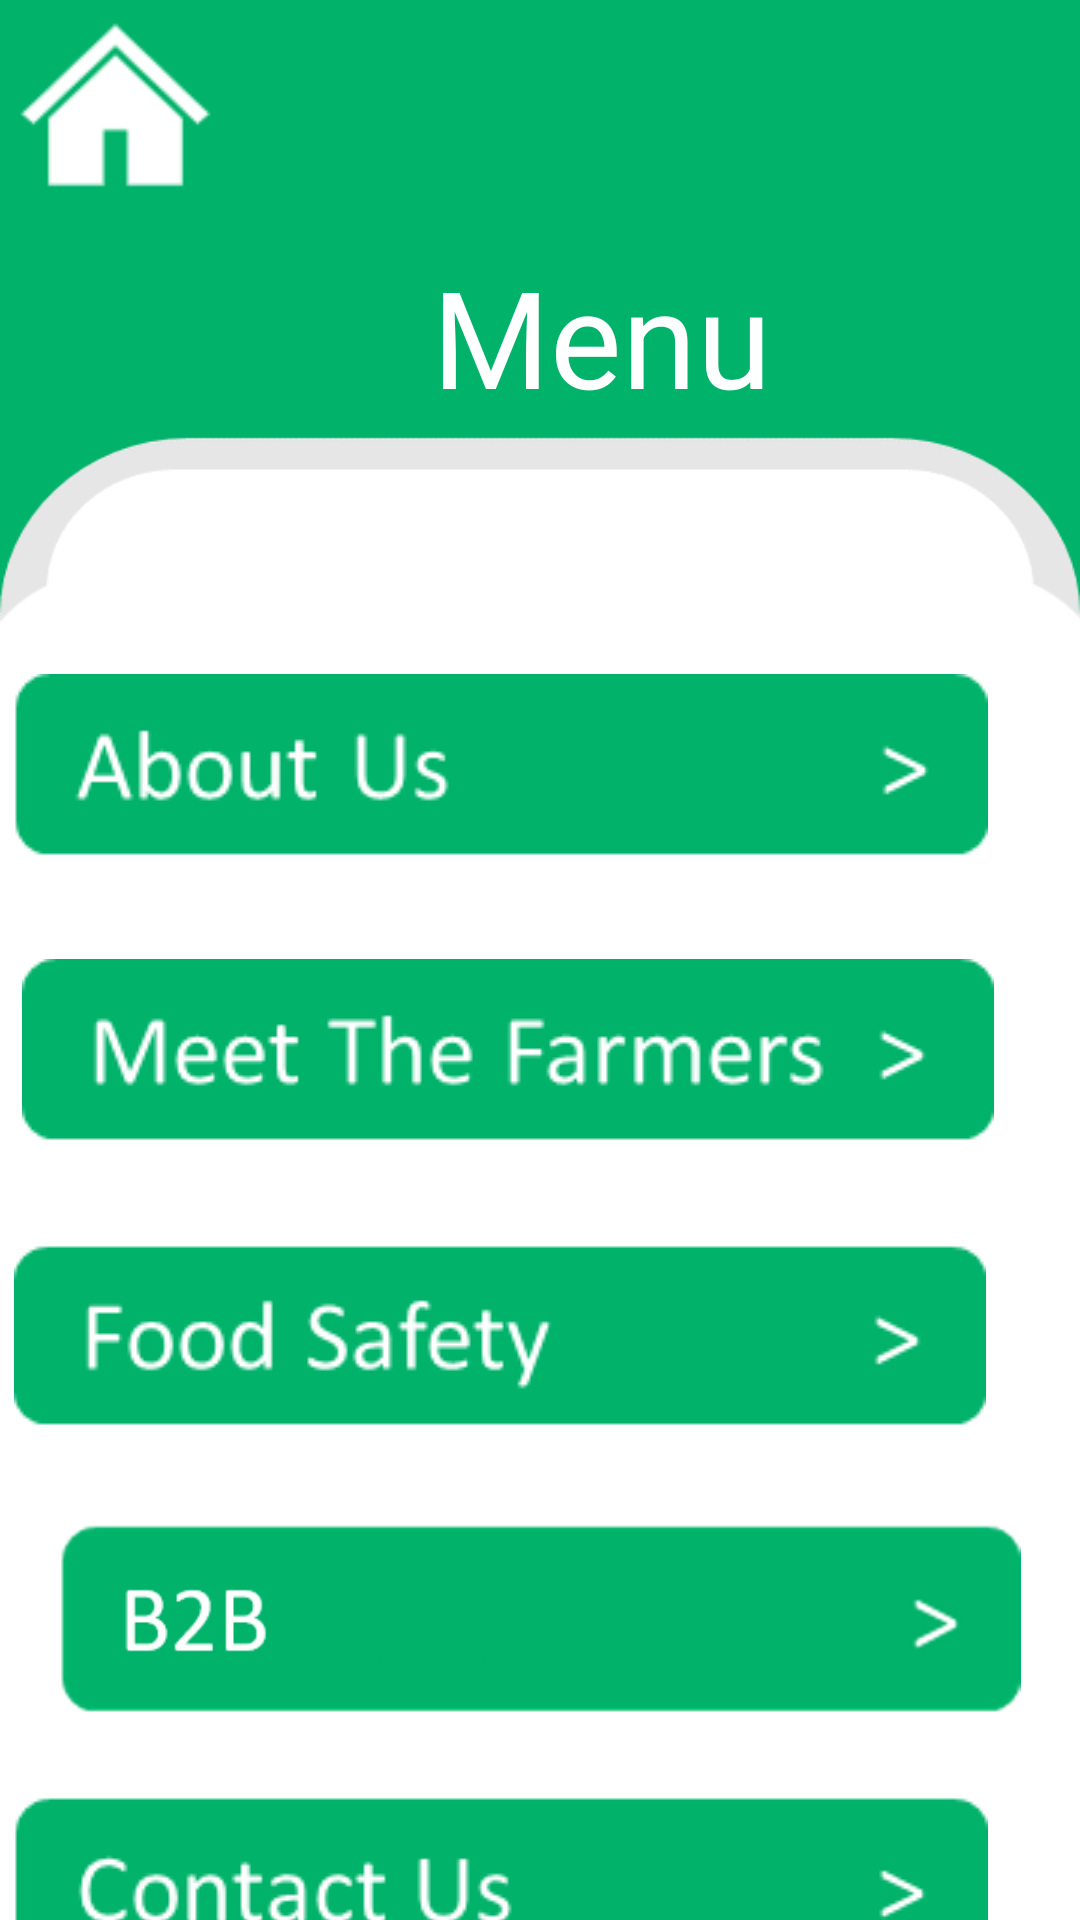

The Android layout XML behind this screen, and the referenced resources:
<!-- AndroidManifest.xml: application theme Theme.AppCompat.Light.NoActionBar -->
<!-- res/layout/activity_a8.xml -->
<?xml version="1.0" encoding="utf-8"?>
<androidx.constraintlayout.widget.ConstraintLayout xmlns:android="http://schemas.android.com/apk/res/android"
    xmlns:app="http://schemas.android.com/apk/res-auto"
    xmlns:tools="http://schemas.android.com/tools"
    android:layout_width="match_parent"
    android:layout_height="match_parent"
    android:background="@drawable/actback"
    tools:context=".A8">


    <TextView
        android:layout_width="280dp"
        android:layout_height="73dp"
        android:layout_marginStart="144dp"
        android:layout_marginTop="82dp"
        android:text="Menu"
        android:textColor="#ffff"
        android:textSize="45dp"
        app:layout_constraintStart_toStartOf="parent"
        app:layout_constraintTop_toTopOf="parent"
        tools:ignore="MissingConstraints" />

    <ImageButton
        android:id="@+id/imageButton6"
        android:layout_width="67dp"
        android:layout_height="66dp"
        android:layout_marginStart="350dp"
        android:layout_marginBottom="669dp"
        android:background="#0000"
        android:onClick="basket"
        app:layout_constraintBottom_toBottomOf="parent"
        app:layout_constraintEnd_toEndOf="parent"
        app:layout_constraintHorizontal_bias="1.0"
        app:layout_constraintStart_toStartOf="parent"
        app:layout_constraintTop_toTopOf="parent"
        app:layout_constraintVertical_bias="0.0"
        app:srcCompat="@drawable/fav"
        tools:ignore="MissingConstraints" />

    <ImageView
        android:id="@+id/imageView2"
        android:layout_width="437dp"
        android:layout_height="572dp"
        android:layout_marginTop="190dp"
        android:src="@drawable/backg7"
        app:layout_constraintBottom_toBottomOf="parent"
        app:layout_constraintEnd_toEndOf="parent"
        app:layout_constraintStart_toStartOf="parent"
        app:layout_constraintTop_toTopOf="parent"
        app:layout_constraintVertical_bias="0.0"
        tools:ignore="MissingConstraints" />

    <ImageButton
        android:id="@+id/y"
        android:layout_width="340dp"
        android:layout_height="80dp"
        android:layout_marginStart="74dp"
        android:layout_marginTop="15dp"
        android:layout_marginEnd="52dp"
        android:background="#0000"
        android:onClick="meet"
        android:src="@drawable/meet"
        app:layout_constraintEnd_toEndOf="parent"
        app:layout_constraintHorizontal_bias="0.709"
        app:layout_constraintStart_toStartOf="parent"
        app:layout_constraintTop_toBottomOf="@+id/y1"
        tools:ignore="MissingConstraints" />

    <ImageButton
        android:id="@+id/y1"
        android:layout_width="340dp"
        android:layout_height="80dp"
        android:layout_marginStart="77dp"
        android:layout_marginTop="220dp"
        android:layout_marginEnd="49dp"
        android:background="#0000"
        android:onClick="about"
        android:src="@drawable/about"
        app:layout_constraintEnd_toEndOf="parent"
        app:layout_constraintHorizontal_bias="0.763"
        app:layout_constraintStart_toStartOf="parent"
        app:layout_constraintTop_toTopOf="parent"
        tools:ignore="MissingConstraints" />

    <ImageButton
        android:id="@+id/y2"
        android:layout_width="340dp"
        android:layout_height="80dp"
        android:layout_marginStart="77dp"
        android:layout_marginTop="15dp"
        android:layout_marginEnd="49dp"
        android:background="#0000"
        android:onClick="food"
        android:src="@drawable/food"
        app:layout_constraintEnd_toEndOf="parent"
        app:layout_constraintHorizontal_bias="0.763"
        app:layout_constraintStart_toStartOf="parent"
        app:layout_constraintTop_toBottomOf="@+id/y"
        tools:ignore="MissingConstraints" />

    <ImageButton
        android:id="@+id/y4"
        android:layout_width="340dp"
        android:layout_height="80dp"
        android:layout_marginStart="77dp"
        android:layout_marginTop="16dp"
        android:layout_marginEnd="49dp"
        android:background="#0000"
        android:src="@drawable/contact"
        app:layout_constraintEnd_toEndOf="parent"
        app:layout_constraintHorizontal_bias="0.763"
        app:layout_constraintStart_toStartOf="parent"
        app:layout_constraintTop_toBottomOf="@+id/imageView18"
        tools:ignore="MissingConstraints" />

    <ImageView
        android:id="@+id/imageView10"
        android:layout_width="73dp"
        android:layout_height="70dp"
        android:layout_marginStart="2dp"
        android:onClick="home"
        app:layout_constraintStart_toStartOf="parent"
        app:layout_constraintTop_toTopOf="parent"
        app:srcCompat="@drawable/btnhome" />

    <ImageView
        android:id="@+id/imageView18"
        android:layout_width="330dp"
        android:layout_height="70dp"
        android:layout_marginTop="18dp"
        android:onClick="b2b"
        app:layout_constraintEnd_toEndOf="parent"
        app:layout_constraintStart_toStartOf="parent"
        app:layout_constraintTop_toBottomOf="@+id/y2"
        app:srcCompat="@drawable/btnb2b2" />

</androidx.constraintlayout.widget.ConstraintLayout>
<!-- resources referenced by this layout -->
<resources>
  <!-- drawable about: png bitmap (drawable-v24, 2352 bytes) -->
  <!-- drawable actback: png bitmap (drawable, 9100 bytes) -->
  <!-- drawable backg7: png bitmap (drawable-v24, 4377 bytes) -->
  <!-- drawable btnb2b2: png bitmap (drawable-v24, 4353 bytes) -->
  <!-- drawable btnhome: png bitmap (drawable, 1465 bytes) -->
  <!-- drawable contact: png bitmap (drawable-v24, 2497 bytes) -->
  <!-- drawable fav: png bitmap (drawable-v24, 2276 bytes) -->
  <!-- drawable food: png bitmap (drawable-v24, 2628 bytes) -->
  <!-- drawable meet: png bitmap (drawable-v24, 2668 bytes) -->
</resources>
